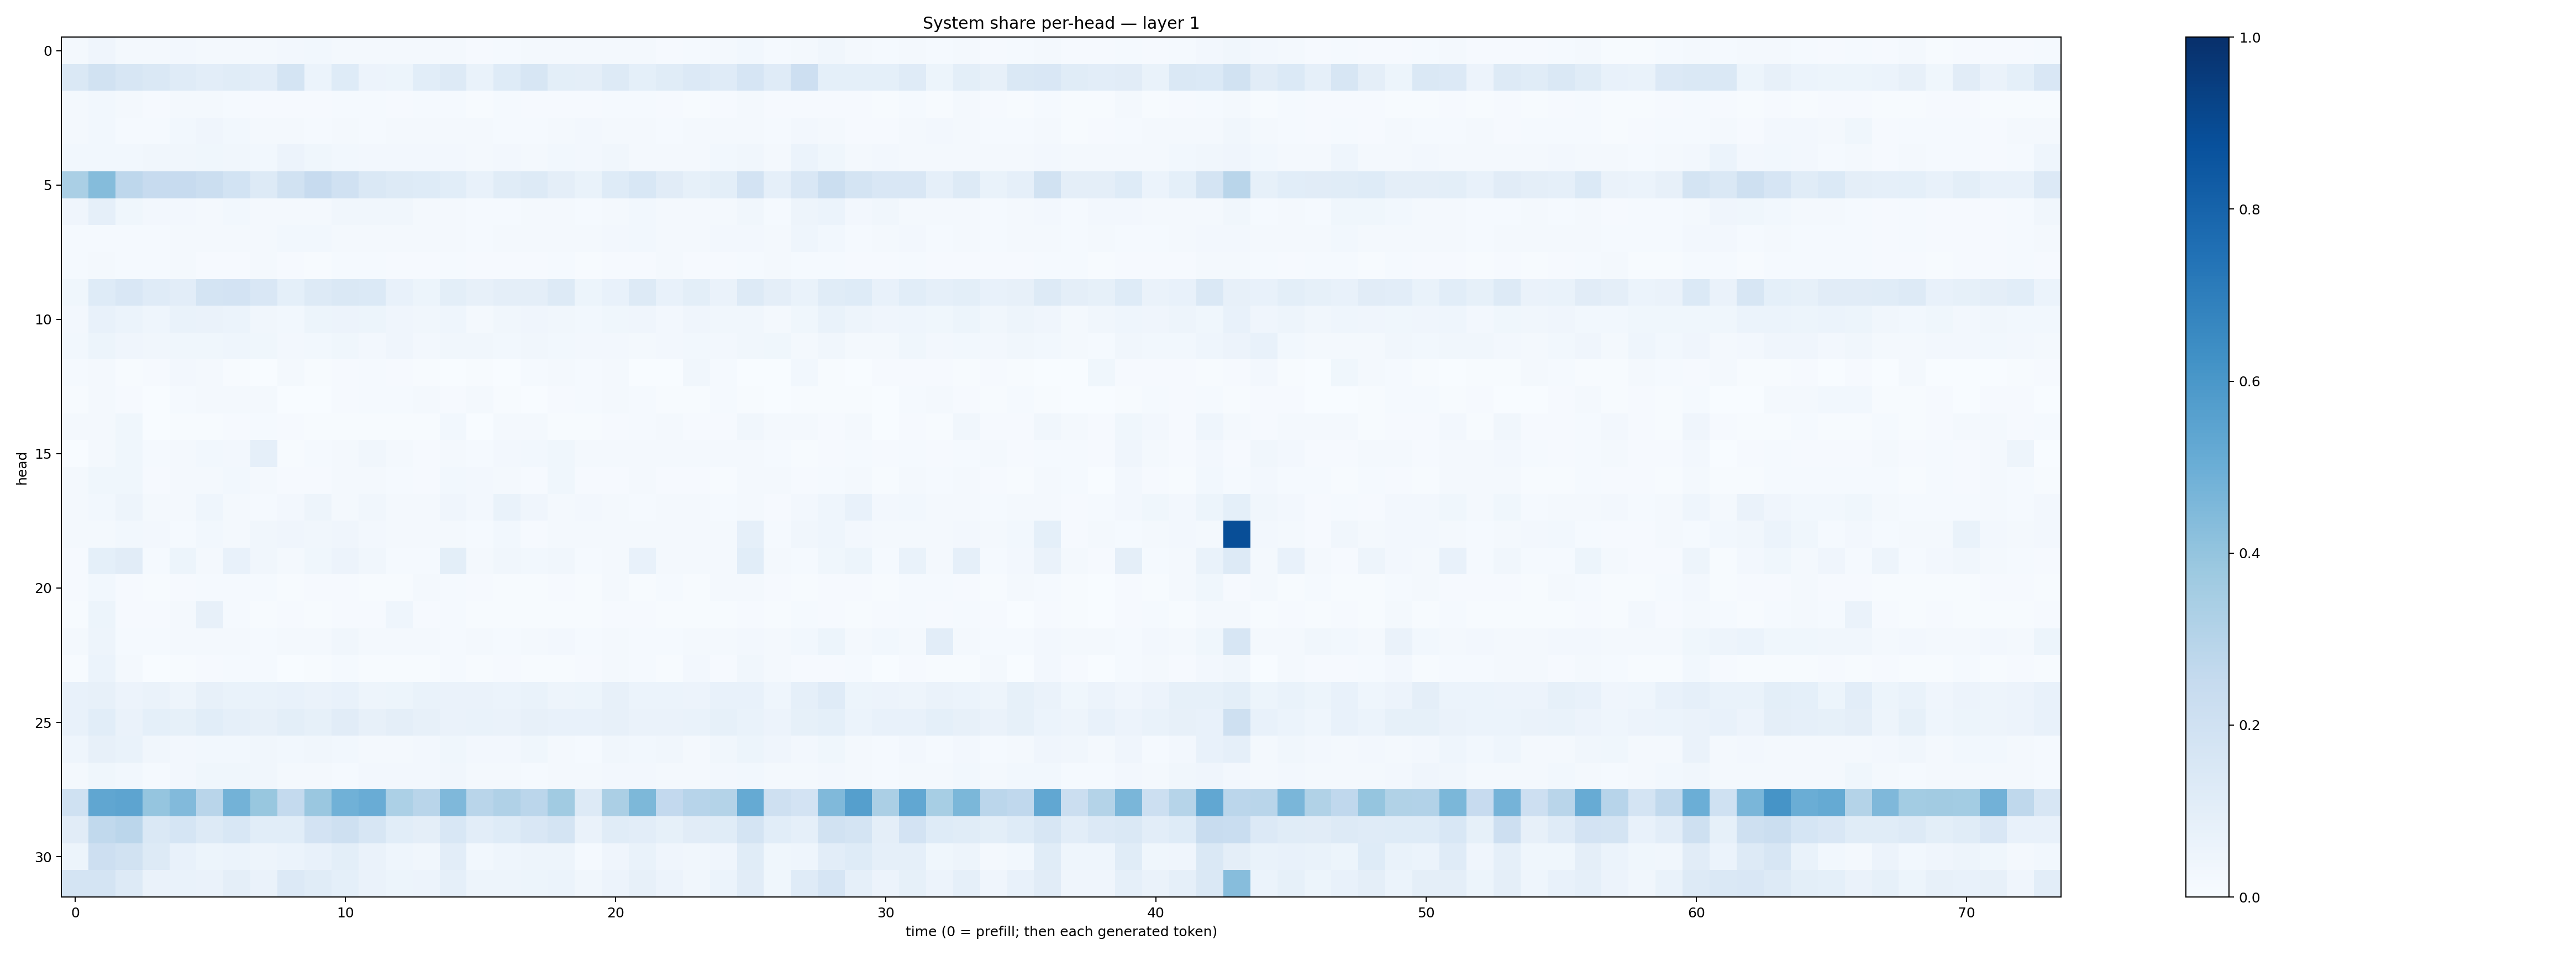

The data file committed next to this chart (first rows):
0.019380564, 0.042945627, 0.018848155, 0.02176849, 0.023855312, 0.02150594, 0.021072013, 0.018108835, 0.023984814, 0.028942749, 0.021383528, 0.019591976, 0.017606568, 0.021886416, 0.022127647, 0.010601411, 0.015266255, 0.020128967, 0.018166017, 0.018302206, 0.021787677, 0.019048901, 0.008161724, 0.012898738
0.1447, 0.1896, 0.161, 0.1447, 0.1204, 0.1049, 0.1171, 0.1042, 0.1726, 0.06209, 0.122, 0.05738, 0.05318, 0.106, 0.1297, 0.06715, 0.1241, 0.1609, 0.1001, 0.09643, 0.1295, 0.09033, 0.1155, 0.1345
0.01658, 0.02749, 0.01767, 0.009704, 0.02118, 0.02216, 0.01528, 0.01036, 0.009006, 0.01017, 0.01267, 0.0131, 0.008746, 0.01292, 0.014, 0.006686, 0.01304, 0.008526, 0.00828, 0.0102, 0.01509, 0.01194, 0.008817, 0.007573
0.01931, 0.03065, 0.01181, 0.01522, 0.02804, 0.04201, 0.03044, 0.02059, 0.01996, 0.01182, 0.02045, 0.01283, 0.01901, 0.0175, 0.01661, 0.02039, 0.01395, 0.01525, 0.01763, 0.02723, 0.02049, 0.01867, 0.01261, 0.01822
0.02874, 0.03061, 0.02814, 0.03211, 0.03478, 0.03627, 0.03132, 0.02889, 0.05583, 0.03608, 0.0279, 0.02401, 0.02527, 0.02484, 0.02597, 0.01997, 0.02525, 0.02264, 0.02895, 0.02659, 0.03173, 0.02123, 0.01792, 0.01987
0.3389, 0.4341, 0.2773, 0.2434, 0.2429, 0.2191, 0.1857, 0.1262, 0.1931, 0.2446, 0.1957, 0.1463, 0.1257, 0.1248, 0.1063, 0.0712, 0.1158, 0.1268, 0.09654, 0.06702, 0.1218, 0.1558, 0.1106, 0.08553
0.0395, 0.08837, 0.0382, 0.02431, 0.02444, 0.02191, 0.03029, 0.02245, 0.02271, 0.02296, 0.03125, 0.03268, 0.0322, 0.02324, 0.02308, 0.01325, 0.0151, 0.01673, 0.0168, 0.01196, 0.01734, 0.02873, 0.01807, 0.02214
0.01545, 0.01436, 0.01368, 0.01469, 0.01932, 0.02329, 0.0233, 0.02338, 0.03017, 0.02984, 0.02209, 0.0201, 0.02167, 0.01759, 0.0219, 0.01414, 0.01679, 0.02054, 0.01975, 0.02152, 0.02452, 0.02755, 0.01949, 0.02102
0.01403, 0.02128, 0.01425, 0.01261, 0.0172, 0.01079, 0.01076, 0.01673, 0.01092, 0.007158, 0.01557, 0.01306, 0.01011, 0.007908, 0.01298, 0.008115, 0.008844, 0.01144, 0.01522, 0.005976, 0.009028, 0.008953, 0.01666, 0.00844
0.03593, 0.1224, 0.1521, 0.1177, 0.1031, 0.1734, 0.1812, 0.1521, 0.09201, 0.1308, 0.1465, 0.1405, 0.07388, 0.05204, 0.1011, 0.0783, 0.09445, 0.09423, 0.1277, 0.05363, 0.07079, 0.1266, 0.07566, 0.1008
0.02661, 0.0743, 0.06203, 0.04304, 0.06749, 0.06524, 0.06167, 0.03189, 0.02895, 0.05433, 0.05569, 0.05388, 0.03973, 0.03179, 0.04297, 0.01783, 0.03456, 0.03912, 0.03388, 0.03011, 0.03724, 0.04178, 0.02393, 0.04136
0.02735, 0.05378, 0.03937, 0.03147, 0.0371, 0.03852, 0.04672, 0.03614, 0.02709, 0.03003, 0.03715, 0.02486, 0.03941, 0.02734, 0.03454, 0.03277, 0.03114, 0.03151, 0.02982, 0.02722, 0.02636, 0.022, 0.0242, 0.02805
0.01392, 0.01569, 0.004681, 0.009422, 0.02526, 0.02116, 0.005708, 0.00337, 0.0174, 0.007194, 0.01041, 0.01491, 0.008175, 0.007076, 0.003166, 0.004443, 0.002239, 0.01449, 0.02078, 0.01188, 0.02104, 0.003799, 0.001447, 0.0315
0.004293, 0.01878, 0.008485, 0.003429, 0.01218, 0.02122, 0.02144, 0.01656, 0.003411, 0.003425, 0.01064, 0.01295, 0.01445, 0.01732, 0.01048, 0.01592, 0.004029, 0.003028, 0.01116, 0.01368, 0.01766, 0.01516, 0.005471, 0.00761
0.01777, 0.02012, 0.03709, 0.003178, 0.006628, 0.006946, 0.009674, 0.01192, 0.01092, 0.006068, 0.007043, 0.005061, 0.004815, 0.006174, 0.02874, 0.003039, 0.02192, 0.01614, 0.006588, 0.005086, 0.01067, 0.01193, 0.01797, 0.008928
0.001411, 0.01689, 0.03653, 0.01389, 0.02094, 0.02803, 0.02658, 0.08891, 0.005137, 0.01534, 0.01623, 0.03336, 0.01838, 0.01025, 0.0234, 0.01327, 0.02656, 0.02759, 0.03676, 0.01704, 0.01886, 0.02202, 0.01617, 0.02015
0.0178, 0.03654, 0.03871, 0.01052, 0.01617, 0.01794, 0.02896, 0.01881, 0.008885, 0.01003, 0.01872, 0.01564, 0.0156, 0.008831, 0.02881, 0.02423, 0.01645, 0.01146, 0.03553, 0.01036, 0.01007, 0.02036, 0.01034, 0.007894
0.02068, 0.02806, 0.04982, 0.02242, 0.02208, 0.04399, 0.01998, 0.01562, 0.02359, 0.04942, 0.01704, 0.03436, 0.02287, 0.01601, 0.04039, 0.0257, 0.07014, 0.0412, 0.01854, 0.02402, 0.02104, 0.01372, 0.01719, 0.02328
0.02272, 0.02182, 0.02786, 0.02457, 0.01402, 0.02926, 0.02149, 0.03227, 0.04132, 0.0344, 0.0422, 0.02411, 0.02208, 0.01744, 0.01717, 0.01388, 0.02752, 0.00894, 0.02069, 0.01578, 0.02067, 0.02106, 0.02183, 0.02143
0.01112, 0.09352, 0.1106, 0.01392, 0.05269, 0.02109, 0.07593, 0.03491, 0.01583, 0.0356, 0.05626, 0.03493, 0.01498, 0.01405, 0.1011, 0.01959, 0.03245, 0.02911, 0.03197, 0.01338, 0.01803, 0.07547, 0.01747, 0.01856
0.008694, 0.02893, 0.01168, 0.005572, 0.01014, 0.01205, 0.01221, 0.01389, 0.006329, 0.008955, 0.01021, 0.006353, 0.006381, 0.01724, 0.01436, 0.01172, 0.00621, 0.006993, 0.008167, 0.005211, 0.01739, 0.006365, 0.0144, 0.004734
0.005915, 0.0535, 0.009347, 0.009539, 0.01688, 0.07867, 0.01341, 0.005901, 0.008813, 0.00607, 0.0116, 0.01151, 0.04652, 0.0098, 0.0122, 0.005115, 0.005131, 0.004031, 0.00666, 0.007132, 0.007895, 0.01026, 0.007429, 0.006068
0.01791, 0.05056, 0.01519, 0.01477, 0.01895, 0.01585, 0.01887, 0.0138, 0.01707, 0.02214, 0.03494, 0.02332, 0.0231, 0.01916, 0.01247, 0.02177, 0.01496, 0.01646, 0.02348, 0.01381, 0.02014, 0.01512, 0.01289, 0.01841
0.007291, 0.05928, 0.01851, 0.002541, 0.007571, 0.008606, 0.01338, 0.01308, 0.002903, 0.004973, 0.01413, 0.007674, 0.005623, 0.005174, 0.01239, 0.00781, 0.008999, 0.00671, 0.006063, 0.01028, 0.01593, 0.015, 0.004859, 0.02688
0.07108, 0.08199, 0.05587, 0.06314, 0.05063, 0.08167, 0.06808, 0.06714, 0.07277, 0.06478, 0.07242, 0.04832, 0.05367, 0.067, 0.06329, 0.06348, 0.06029, 0.0667, 0.04982, 0.05152, 0.08004, 0.05954, 0.06147, 0.05564
0.07046, 0.1072, 0.06541, 0.09196, 0.08527, 0.1088, 0.08977, 0.08127, 0.09919, 0.08213, 0.1102, 0.07898, 0.09744, 0.08188, 0.06427, 0.06787, 0.06437, 0.08015, 0.07179, 0.07366, 0.08074, 0.06345, 0.06413, 0.06937
0.04559, 0.08107, 0.06844, 0.03422, 0.02516, 0.02895, 0.02858, 0.03252, 0.02957, 0.03345, 0.02934, 0.0228, 0.01904, 0.02377, 0.03729, 0.02651, 0.02542, 0.03594, 0.02316, 0.01538, 0.03389, 0.02941, 0.03408, 0.01962
0.01632, 0.0356, 0.02877, 0.01471, 0.02469, 0.03601, 0.03544, 0.03438, 0.02132, 0.01826, 0.01448, 0.02734, 0.02508, 0.02415, 0.03178, 0.01857, 0.01876, 0.01561, 0.02036, 0.02033, 0.02684, 0.02347, 0.01987, 0.02074
0.1998, 0.5331, 0.5407, 0.3963, 0.4437, 0.291, 0.4805, 0.3872, 0.2577, 0.3841, 0.4881, 0.5051, 0.3285, 0.2929, 0.4508, 0.2909, 0.3183, 0.2851, 0.3646, 0.1263, 0.3343, 0.4549, 0.258, 0.293
0.1129, 0.2632, 0.2833, 0.1423, 0.1699, 0.1295, 0.155, 0.1065, 0.1061, 0.1807, 0.2037, 0.1628, 0.1076, 0.09463, 0.1533, 0.1034, 0.124, 0.1511, 0.1736, 0.06386, 0.1167, 0.1028, 0.08443, 0.1111
0.05266, 0.2139, 0.1906, 0.1308, 0.07379, 0.05113, 0.06096, 0.05003, 0.06039, 0.07483, 0.09804, 0.06311, 0.04305, 0.03465, 0.1027, 0.02905, 0.04629, 0.04978, 0.04824, 0.01464, 0.04125, 0.06722, 0.04212, 0.03486
0.1763, 0.1794, 0.1305, 0.06352, 0.06692, 0.06382, 0.09464, 0.06329, 0.1335, 0.1161, 0.09022, 0.06593, 0.0519, 0.05799, 0.08899, 0.05, 0.04745, 0.05397, 0.06176, 0.03168, 0.05566, 0.07991, 0.05563, 0.03414
